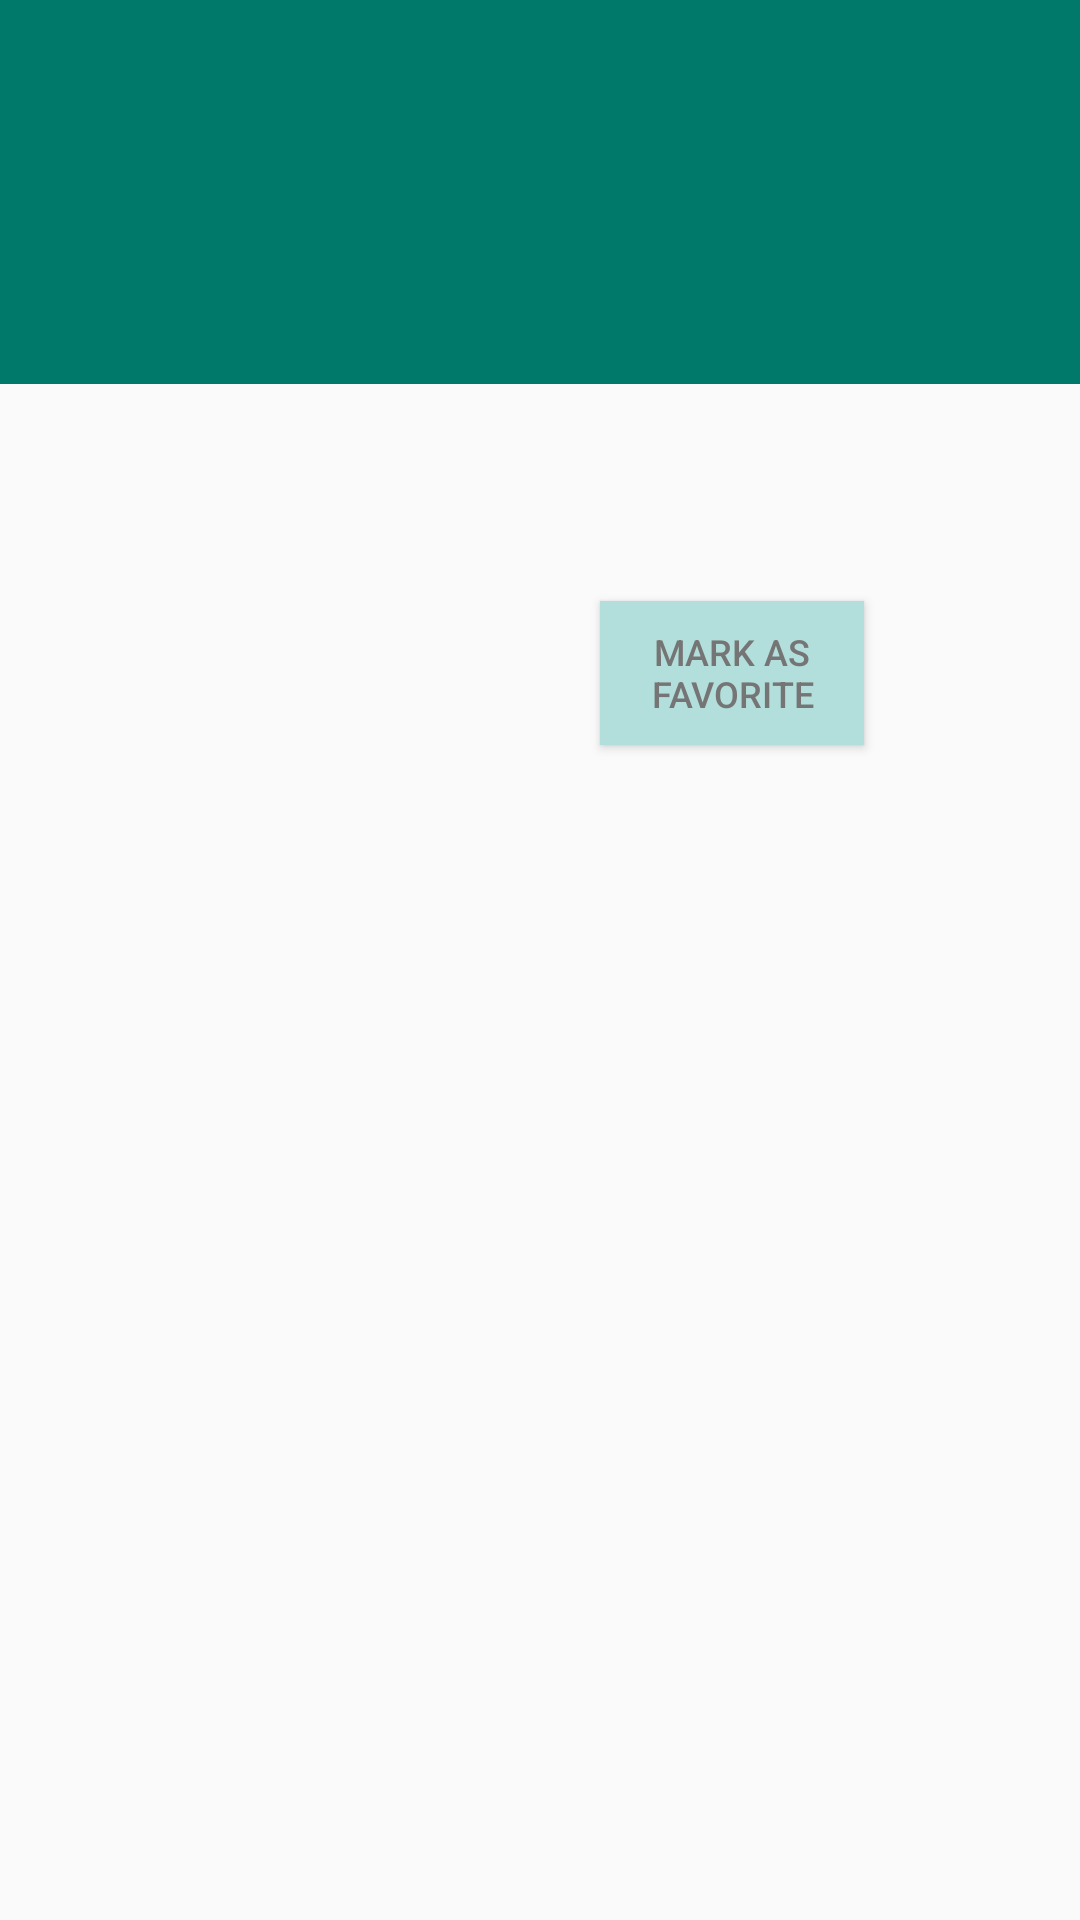

Here is an Android app screen rendered from its layout file. Give the layout XML and the strings, colors and styles it references.
<!-- AndroidManifest.xml: activity theme AppTheme.NoActionBar -->
<!-- res/layout/fragment_detail.xml -->
<LinearLayout xmlns:android="http://schemas.android.com/apk/res/android"
    xmlns:tools="http://schemas.android.com/tools"
    android:layout_width="match_parent"
    android:layout_height="match_parent"
    android:orientation="vertical"
    android:paddingBottom="@dimen/activity_vertical_margin"
    tools:context="fragment.DetailActivityFragment"
    tools:showIn="@layout/activity_detail">

    <TextView
        android:id="@+id/movie_title"
        style="@style/TextAppearance.AppCompat.Headline"
        android:layout_width="match_parent"
        android:layout_height="wrap_content"
        android:background="@color/textBackground"
        android:gravity="center_vertical"
        android:minHeight="@dimen/distance_128dp"
        android:paddingLeft="@dimen/activity_horizontal_margin"
        android:paddingStart="@dimen/activity_horizontal_margin"
        android:textColor="@android:color/white"
        tools:text="MOVIEW TITLE" />

    <LinearLayout
        android:layout_width="match_parent"
        android:layout_height="match_parent"
        android:layout_marginTop="@dimen/distance_8dp"
        android:orientation="vertical"
        android:paddingLeft="@dimen/activity_horizontal_margin"
        android:paddingStart="@dimen/activity_horizontal_margin">

        <RelativeLayout
            android:layout_width="match_parent"
            android:layout_height="wrap_content"
            android:orientation="horizontal">

            <ImageView
                android:id="@+id/movie_img"
                android:layout_width="120dp"
                android:layout_height="180dp"
                android:scaleType="centerCrop"
                tools:background="@mipmap/ic_launcher" />

            <TextView
                android:id="@+id/movie_date_time"
                style="@style/TextAppearance.AppCompat.Large"
                android:layout_width="wrap_content"
                android:layout_height="wrap_content"
                android:layout_marginLeft="@dimen/distance_64dp"
                android:layout_marginStart="@dimen/distance_64dp"
                android:layout_toEndOf="@id/movie_img"
                android:layout_toRightOf="@id/movie_img"
                android:textColor="@color/textColor"
                tools:text="2015" />

            <TextView
                android:id="@+id/movie_vote_average"
                style="@style/TextAppearance.AppCompat.Small"
                android:layout_width="wrap_content"
                android:layout_height="wrap_content"
                android:layout_alignLeft="@id/movie_date_time"
                android:layout_alignStart="@id/movie_date_time"
                android:layout_below="@id/movie_date_time"
                android:layout_marginTop="@dimen/distance_8dp"
                tools:text="8.1/10" />

            <Button
                android:layout_width="wrap_content"
                android:layout_height="wrap_content"
                android:layout_alignLeft="@id/movie_date_time"
                android:layout_alignStart="@id/movie_date_time"
                android:layout_below="@id/movie_vote_average"
                android:layout_marginTop="@dimen/distance_8dp"
                android:background="@drawable/selector_button"
                android:text="@string/mark_as_favorite"
                android:textColor="@color/textColor"
                android:textSize="@dimen/text_size_12sp" />
        </RelativeLayout>

        <TextView
            android:id="@+id/movie_overview"
            android:layout_width="match_parent"
            android:layout_height="wrap_content"
            android:layout_marginTop="@dimen/activity_vertical_margin"
            tools:text="This is an example" />
    </LinearLayout>

</LinearLayout>
<!-- res/layout/activity_detail.xml (included above) -->
<?xml version="1.0" encoding="utf-8"?>
<android.support.design.widget.CoordinatorLayout xmlns:android="http://schemas.android.com/apk/res/android"
    xmlns:app="http://schemas.android.com/apk/res-auto"
    xmlns:tools="http://schemas.android.com/tools"
    android:layout_width="match_parent"
    android:layout_height="match_parent"
    android:fitsSystemWindows="true"
    tools:context="com.popularmovies.DetailActivity">

    <android.support.design.widget.AppBarLayout
        android:layout_width="match_parent"
        android:layout_height="wrap_content"
        android:theme="@style/AppTheme.AppBarOverlay">

        <android.support.v7.widget.Toolbar
            android:id="@+id/toolbar"
            android:layout_width="match_parent"
            android:layout_height="?attr/actionBarSize"
            android:background="?attr/colorPrimary"
            app:popupTheme="@style/AppTheme.PopupOverlay" />

    </android.support.design.widget.AppBarLayout>

    <include layout="@layout/content_detail" />

</android.support.design.widget.CoordinatorLayout>
<!-- res/layout/content_detail.xml (included above) -->
<fragment xmlns:android="http://schemas.android.com/apk/res/android"
    xmlns:app="http://schemas.android.com/apk/res-auto"
    xmlns:tools="http://schemas.android.com/tools"
    android:id="@+id/fragment"
    android:name="fragment.DetailActivityFragment"
    android:layout_width="match_parent"
    android:layout_height="match_parent"
    app:layout_behavior="@string/appbar_scrolling_view_behavior"
    tools:layout="@layout/fragment_detail_header" />
<!-- res/layout/fragment_detail_header.xml (included above) -->
<LinearLayout xmlns:android="http://schemas.android.com/apk/res/android"
    xmlns:tools="http://schemas.android.com/tools"
    android:layout_width="match_parent"
    android:layout_height="wrap_content"
    android:orientation="vertical"
    tools:context="fragment.DetailActivityFragment"
    tools:showIn="@layout/activity_detail">

    <TextView
        android:id="@+id/movie_title"
        style="@style/TextAppearance.AppCompat.Headline"
        android:layout_width="match_parent"
        android:layout_height="wrap_content"
        android:background="@color/textBackground"
        android:gravity="center_vertical"
        android:minHeight="@dimen/distance_128dp"
        android:paddingLeft="@dimen/activity_horizontal_margin"
        android:paddingStart="@dimen/activity_horizontal_margin"
        android:textColor="@android:color/white"
        tools:text="MOVIEW TITLE" />

    <LinearLayout
        android:layout_width="match_parent"
        android:layout_height="match_parent"
        android:layout_marginTop="@dimen/distance_8dp"
        android:orientation="vertical"
        android:paddingEnd="@dimen/activity_horizontal_margin"
        android:paddingLeft="@dimen/activity_horizontal_margin"
        android:paddingRight="@dimen/activity_horizontal_margin"
        android:paddingStart="@dimen/activity_horizontal_margin">

        <RelativeLayout
            android:layout_width="match_parent"
            android:layout_height="wrap_content"
            android:orientation="horizontal">

            <ImageView
                android:id="@+id/movie_img"
                android:layout_width="120dp"
                android:layout_height="180dp"
                android:scaleType="centerCrop"
                tools:background="@mipmap/ic_launcher" />

            <TextView
                android:id="@+id/movie_date_time"
                style="@style/TextAppearance.AppCompat.Large"
                android:layout_width="wrap_content"
                android:layout_height="wrap_content"
                android:layout_marginLeft="@dimen/distance_64dp"
                android:layout_marginStart="@dimen/distance_64dp"
                android:layout_toEndOf="@id/movie_img"
                android:layout_toRightOf="@id/movie_img"
                android:textColor="@color/textColor"
                tools:text="2015" />

            <TextView
                android:id="@+id/movie_runtime"
                android:layout_width="wrap_content"
                android:layout_height="wrap_content"
                android:layout_alignLeft="@id/movie_date_time"
                android:layout_alignStart="@id/movie_date_time"
                android:layout_below="@id/movie_date_time"
                android:layout_marginTop="@dimen/distance_4dp"
                android:textSize="@dimen/text_size_18sp"
                android:textStyle="italic|bold"
                tools:text="120min" />

            <TextView
                android:id="@+id/movie_vote_average"
                android:layout_width="wrap_content"
                android:layout_height="wrap_content"
                android:layout_alignLeft="@id/movie_date_time"
                android:layout_alignStart="@id/movie_date_time"
                android:layout_below="@id/movie_runtime"
                android:layout_marginTop="@dimen/distance_4dp"
                android:textSize="@dimen/text_size_12sp"
                tools:text="8.1/10" />

            <ToggleButton
                android:id="@+id/mark_as_favorite"
                android:layout_width="wrap_content"
                android:layout_height="wrap_content"
                android:layout_alignLeft="@id/movie_date_time"
                android:layout_alignStart="@id/movie_date_time"
                android:layout_below="@id/movie_vote_average"
                android:layout_marginTop="@dimen/distance_8dp"
                android:background="@drawable/selector_button"
                android:textColor="@color/textColor"
                android:textOff="@string/mark_as_favorite"
                android:textOn="@string/cancel_as_favorite"
                android:textSize="@dimen/text_size_12sp" />
        </RelativeLayout>

        <TextView
            android:id="@+id/movie_overview"
            android:layout_width="match_parent"
            android:layout_height="wrap_content"
            android:layout_marginTop="@dimen/activity_vertical_margin"
            tools:text="This is an example" />

        <View
            android:layout_width="match_parent"
            android:layout_height="@dimen/distance_1dp"
            android:layout_marginTop="@dimen/distance_8dp"
            android:background="@android:color/black" />
    </LinearLayout>

</LinearLayout>
<!-- resources referenced by this layout -->
<resources>
  <color name="textBackground">#00796B</color>
  <color name="textColor">#757575</color>
  <dimen name="activity_horizontal_margin">16dp</dimen>
  <dimen name="activity_vertical_margin">16dp</dimen>
  <dimen name="distance_128dp">128dp</dimen>
  <dimen name="distance_1dp">1dp</dimen>
  <dimen name="distance_4dp">4dp</dimen>
  <dimen name="distance_64dp">64dp</dimen>
  <dimen name="distance_8dp">8dp</dimen>
  <dimen name="text_size_12sp">12sp</dimen>
  <dimen name="text_size_18sp">18sp</dimen>
  <!-- drawable selector_button (drawable) -->
  <?xml version="1.0" encoding="utf-8"?>
  <selector xmlns:android="http://schemas.android.com/apk/res/android">
      <item android:state_pressed="true" android:drawable="@android:color/darker_gray"/>
      <item android:drawable="@color/buttonBackground"/>
  </selector>
  <string name="cancel_as_favorite">CANCEL AS\nFAVORITE</string>
  <string name="mark_as_favorite">MARK AS\nFAVORITE</string>
  <style name="AppTheme.AppBarOverlay" parent="ThemeOverlay.AppCompat.Dark.ActionBar">
          
          <item name="colorPrimary">@color/colorPrimary</item>
          <item name="colorPrimaryDark">@color/colorPrimaryDark</item>
          <item name="colorAccent">@color/colorAccent</item>
      </style>
  <style name="AppTheme.PopupOverlay" parent="ThemeOverlay.AppCompat.Light" />
  <style name="AppTheme.NoActionBar">
          <item name="windowActionBar">false</item>
          <item name="windowNoTitle">true</item>
      </style>
  <color name="buttonBackground">#B2DFDB</color>
  <color name="colorPrimary">#212121</color>
  <color name="colorPrimaryDark">@android:color/background_dark</color>
  <color name="colorAccent">#FF4081</color>
</resources>
